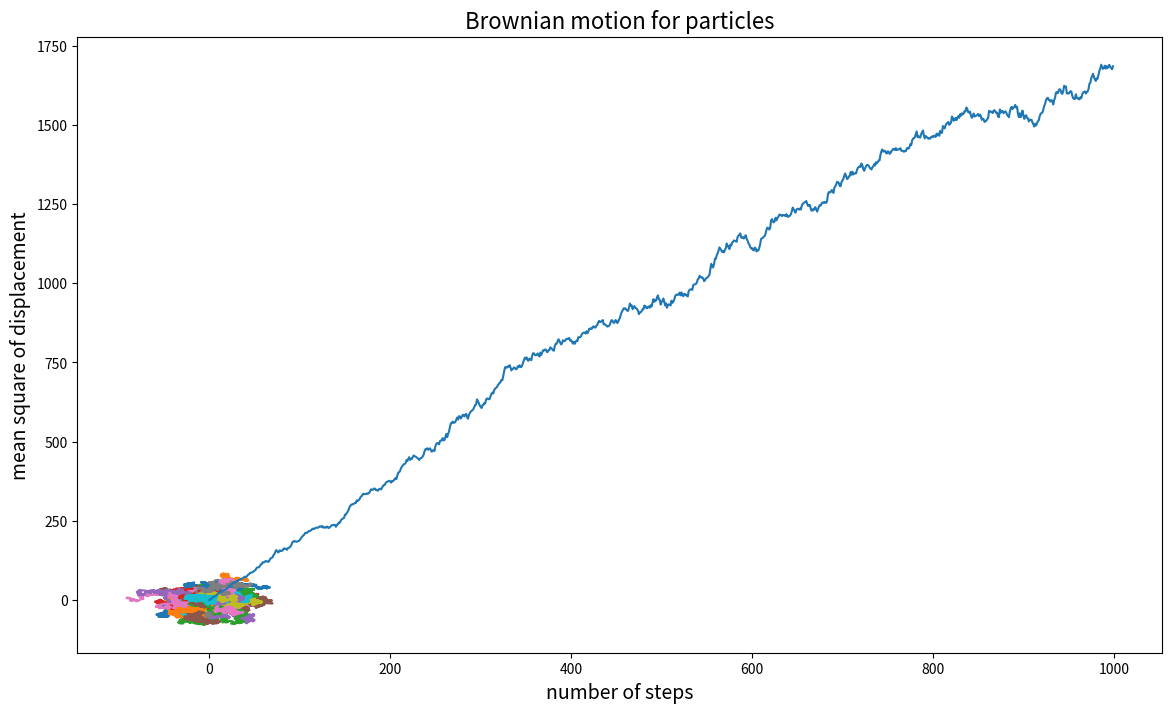

Recreate this plot in Python.
#!/usr/bin/env python
# coding: utf-8

# In[69]:


import numpy as np
import matplotlib.pyplot as plt
import time

get_ipython().run_line_magic('matplotlib', 'inline')
plt.rcParams['figure.figsize'] = (14.0, 8.0)


# In[75]:


N = 1000
n_parts = 100

x = np.zeros((N, n_parts))
y = np.zeros((N, n_parts))

mu, sigma = 0, 1

for i in range(N - 1):
    dx = np.random.normal(mu, sigma, (1, n_parts))
    dy = np.random.normal(mu, sigma, (1, n_parts))
    x[i + 1, :] = x[i, :] + dx
    y[i + 1, :] = y[i, :] + dy


# In[73]:


plt.plot(x, y)
plt.xlabel('time step', fontsize=14)
plt.ylabel('particle motion', fontsize=14)
plt.title('Brownian motion for particles', fontsize=16)


# In[76]:


d_square = x**2 + y**2 
d_square = np.mean(d_square, axis=1)
plt.plot(range(N), d_square)
plt.ylabel('mean square of displacement', fontsize=14)
plt.xlabel('number of steps', fontsize=14)


